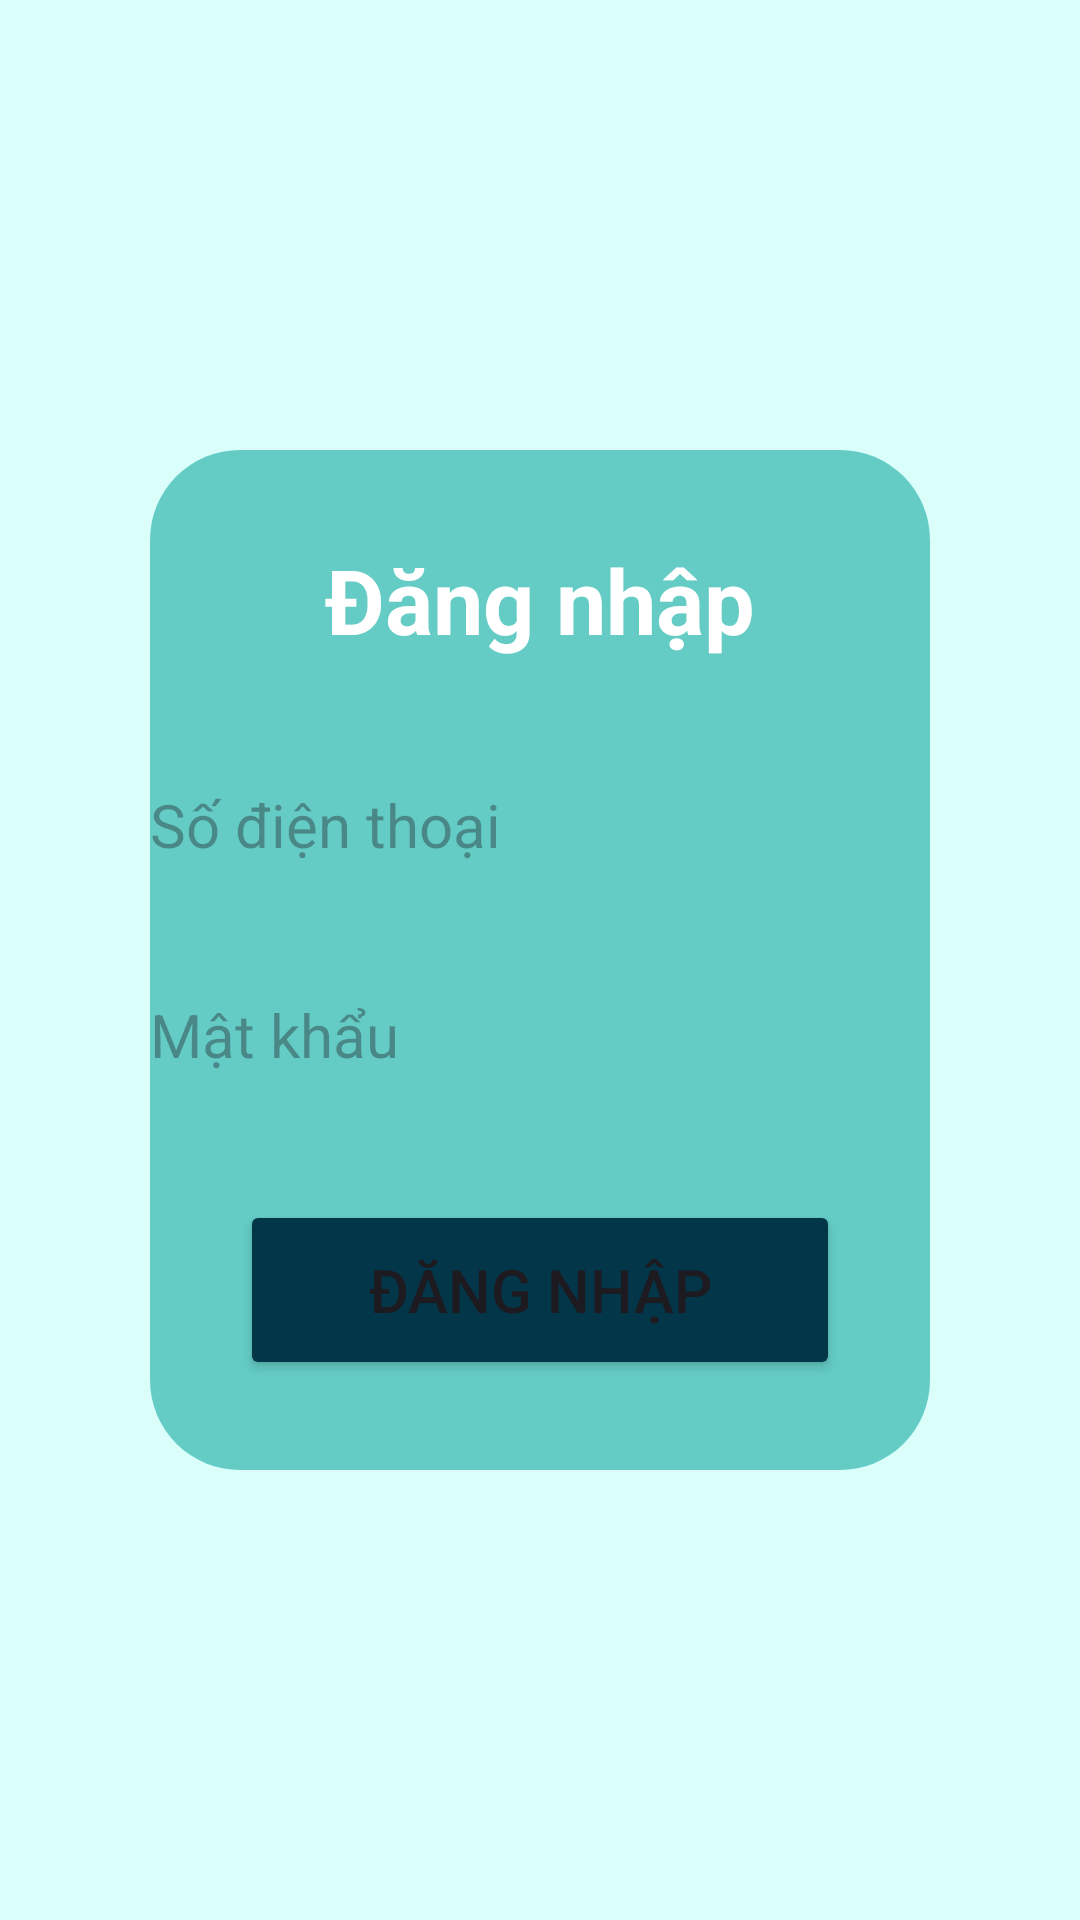

The Android layout XML behind this screen, and the referenced resources:
<!-- AndroidManifest.xml: application theme Theme.ResidentialManagementApp -->
<!-- res/layout/fragment_login.xml -->
<?xml version="1.0" encoding="utf-8"?>
<layout xmlns:android="http://schemas.android.com/apk/res/android"
    xmlns:app="http://schemas.android.com/apk/res-auto"
    xmlns:tools="http://schemas.android.com/tools">

    <data>

    </data>

    <androidx.constraintlayout.widget.ConstraintLayout
        android:layout_width="match_parent"
        android:layout_height="match_parent"
        android:background="@color/whiteBlue"
        tools:context=".fragment.LoginFragment">

        <LinearLayout
            android:layout_width="match_parent"
            android:layout_height="match_parent"
            android:layout_marginStart="50dp"
            android:layout_marginTop="150dp"
            android:layout_marginEnd="50dp"
            android:layout_marginBottom="150dp"
            android:background="@drawable/background_normal_blue"
            android:gravity="center"
            android:orientation="vertical"
            app:layout_constraintBottom_toBottomOf="parent"
            app:layout_constraintEnd_toEndOf="parent"
            app:layout_constraintStart_toStartOf="parent"
            app:layout_constraintTop_toTopOf="parent">

            <TextView
                android:layout_width="wrap_content"
                android:layout_height="wrap_content"
                android:layout_marginBottom="30dp"
                android:text="Đăng nhập"
                android:textColor="@color/white"
                android:textSize="30sp"
                android:textStyle="bold" />

            <EditText
                android:id="@+id/editTextPhone"
                android:layout_width="280dp"
                android:layout_height="50dp"
                android:background="@drawable/backgroundedittext_login"
                android:focusableInTouchMode="true"
                android:hint="Số điện thoại"
                android:padding="10dp"
                android:textSize="20sp"
                android:layout_marginBottom="20dp" />

            <EditText
                android:id="@+id/editTextPassword"
                android:layout_width="280dp"
                android:layout_height="50dp"
                android:background="@drawable/backgroundedittext_login"
                android:drawableRight="@drawable/visibility_off"
                android:focusableInTouchMode="true"
                android:hint="Mật khẩu"
                android:imeOptions="actionDone"
                android:inputType="textPassword"
                android:padding="10dp"
                android:textSize="20sp" />

            <Button
                android:id="@+id/buttonLogin"
                android:layout_marginTop="30dp"
                android:layout_width="200dp"
                android:layout_height="60dp"
                android:backgroundTint="@color/darkBlue"
                android:text="Đăng nhập"
                android:textSize="20sp" />
        </LinearLayout>

    </androidx.constraintlayout.widget.ConstraintLayout>
</layout>
<!-- resources referenced by this layout -->
<resources>
  <color name="darkBlue">#04364A</color>
  <color name="white">#FFFFFFFF</color>
  <color name="whiteBlue">#DAFFFB</color>
  <!-- drawable background_normal_blue (drawable) -->
  <?xml version="1.0" encoding="utf-8"?>
  <shape xmlns:android="http://schemas.android.com/apk/res/android">
      <solid android:color="@color/normalBlue"/>
      <corners android:radius="30dp"/>
  </shape>
  <style name="Theme.ResidentialManagementApp" parent="Base.Theme.ResidentialManagementApp" />
  <color name="normalBlue">#64CCC5</color>
  <style name="Base.Theme.ResidentialManagementApp" parent="Theme.Material3.DayNight.NoActionBar">
          
          
      </style>
</resources>
